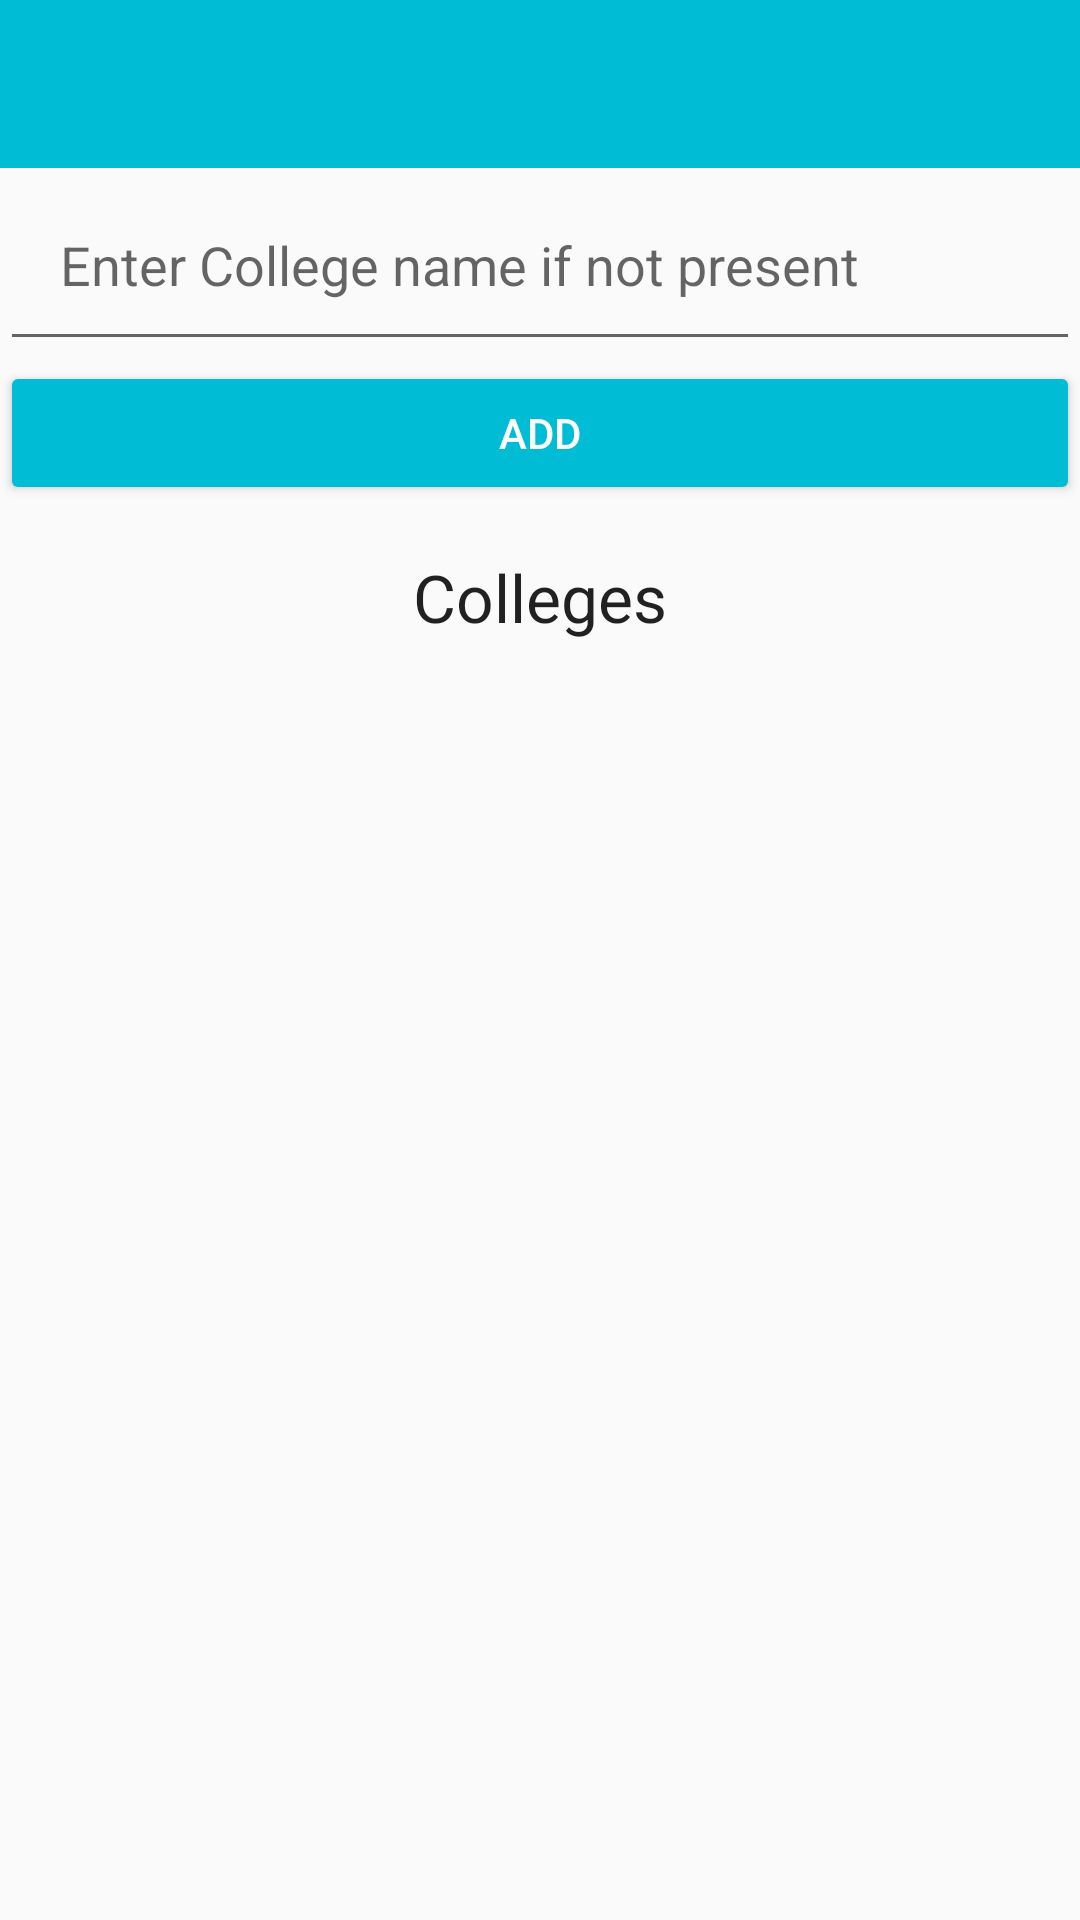

Here is an Android app screen rendered from its layout file. Give the layout XML and the strings, colors and styles it references.
<!-- AndroidManifest.xml: application theme AppTheme -->
<!-- res/layout/activity_college.xml -->
<?xml version="1.0" encoding="utf-8"?>
<RelativeLayout xmlns:android="http://schemas.android.com/apk/res/android"
    xmlns:ads="http://schemas.android.com/apk/res-auto"
    android:layout_width="match_parent"
    android:layout_height="match_parent"
    android:fitsSystemWindows="true"

    >

   <android.support.v7.widget.Toolbar
       android:id="@+id/toolbar"
       android:layout_width="match_parent"
       android:layout_height="?android:attr/actionBarSize"
       android:background="@color/colorPrimary"

    >

   </android.support.v7.widget.Toolbar>
    <EditText
        android:id="@+id/editTextName"
        android:layout_width="match_parent"
        android:layout_height="wrap_content"
        android:layout_below="@+id/toolbar"
        android:hint="Enter College name if not present"
        android:inputType="textPersonName"
        android:padding="20dp" />

       <Button
        android:id="@+id/buttonAddCollege"
        android:layout_width="match_parent"
        android:layout_height="wrap_content"
        android:layout_below="@id/editTextName"
        android:text="Add"
           android:theme="@style/AppTheme.Button" />


    <TextView
        android:id="@+id/textView"
        android:layout_width="match_parent"
        android:layout_height="wrap_content"
        android:layout_below="@id/buttonAddCollege"
        android:padding="@dimen/activity_horizontal_margin"
        android:text="Colleges"
        android:textAlignment="center"
        android:textAppearance="@style/Base.TextAppearance.AppCompat.Large" />

    <ListView
        android:id="@+id/listViewArtists"
        android:layout_width="match_parent"
        android:layout_height="wrap_content"
        android:layout_below="@+id/textView">

    </ListView>




</RelativeLayout>
<!-- resources referenced by this layout -->
<resources>
  <color name="colorPrimary">#00BCD4</color>
  <dimen name="activity_horizontal_margin">16dp</dimen>
  <style name="AppTheme.Button" parent="Widget.AppCompat.Button.Colored">
          <item name="colorButtonNormal">@color/colorPrimary</item>
          <item name="android:textColor">#FFFFFF</item>
      </style>
  <style name="AppTheme" parent="Theme.AppCompat.Light.NoActionBar">
          
          <item name="colorPrimary">@color/colorPrimary</item>
          <item name="colorPrimaryDark">@color/colorPrimaryDark</item>
          <item name="colorAccent">@color/colorAccent</item>
  
      </style>
  <color name="colorPrimaryDark">#0097A7</color>
  <color name="colorAccent">#FF2400</color>
</resources>
